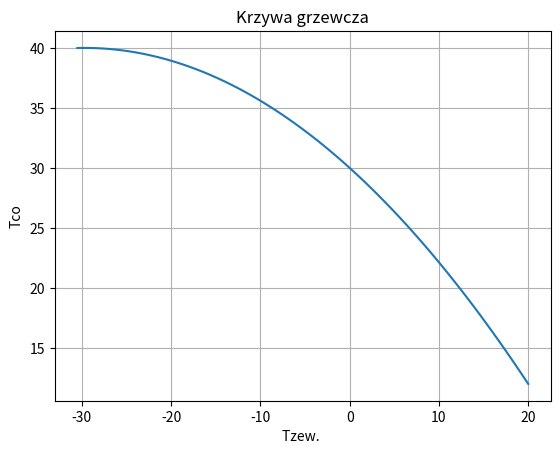

This figure's Python source:
import math
from math import sqrt as sqrt
import matplotlib.pyplot as plt

tzew = []
wsp=1
x = 20.0*wsp
while x > -31.0*wsp:
    tzew.append(x)
    x -= 0.5


def func(x):


        c=30.0*wsp
        x1 = 20.0*wsp
        y1 =12*wsp
        x2 = -30.0*wsp
        y2 = 40.0*wsp

        a = (y2 - (y1 * x2 / x1) + (c * x2 / x1) - c) / (((1 * (x2**2)) - ((1 * (x1**2) * x2) / x1)))
        b = y1 / x1 - c / x1 - (a * (x1**2)) / x1

        fun = a * x**2 + b * x + c

        p=-b/(2*a)
        q=(-b**2+4*a*c)/(4*a)
        if x==20:
            print('f(x)=({0})x**2 + ({1})x + ({2})\nWierzcholek: ({3},{4})'.format(a, b, c, p, q))

        return fun,

Tco = list(map(func, tzew))
plt.plot(tzew, Tco)
plt.xlabel("Tzew. ")
plt.ylabel("Tco")
plt.title("Krzywa grzewcza")
plt.grid()
plt.show()
